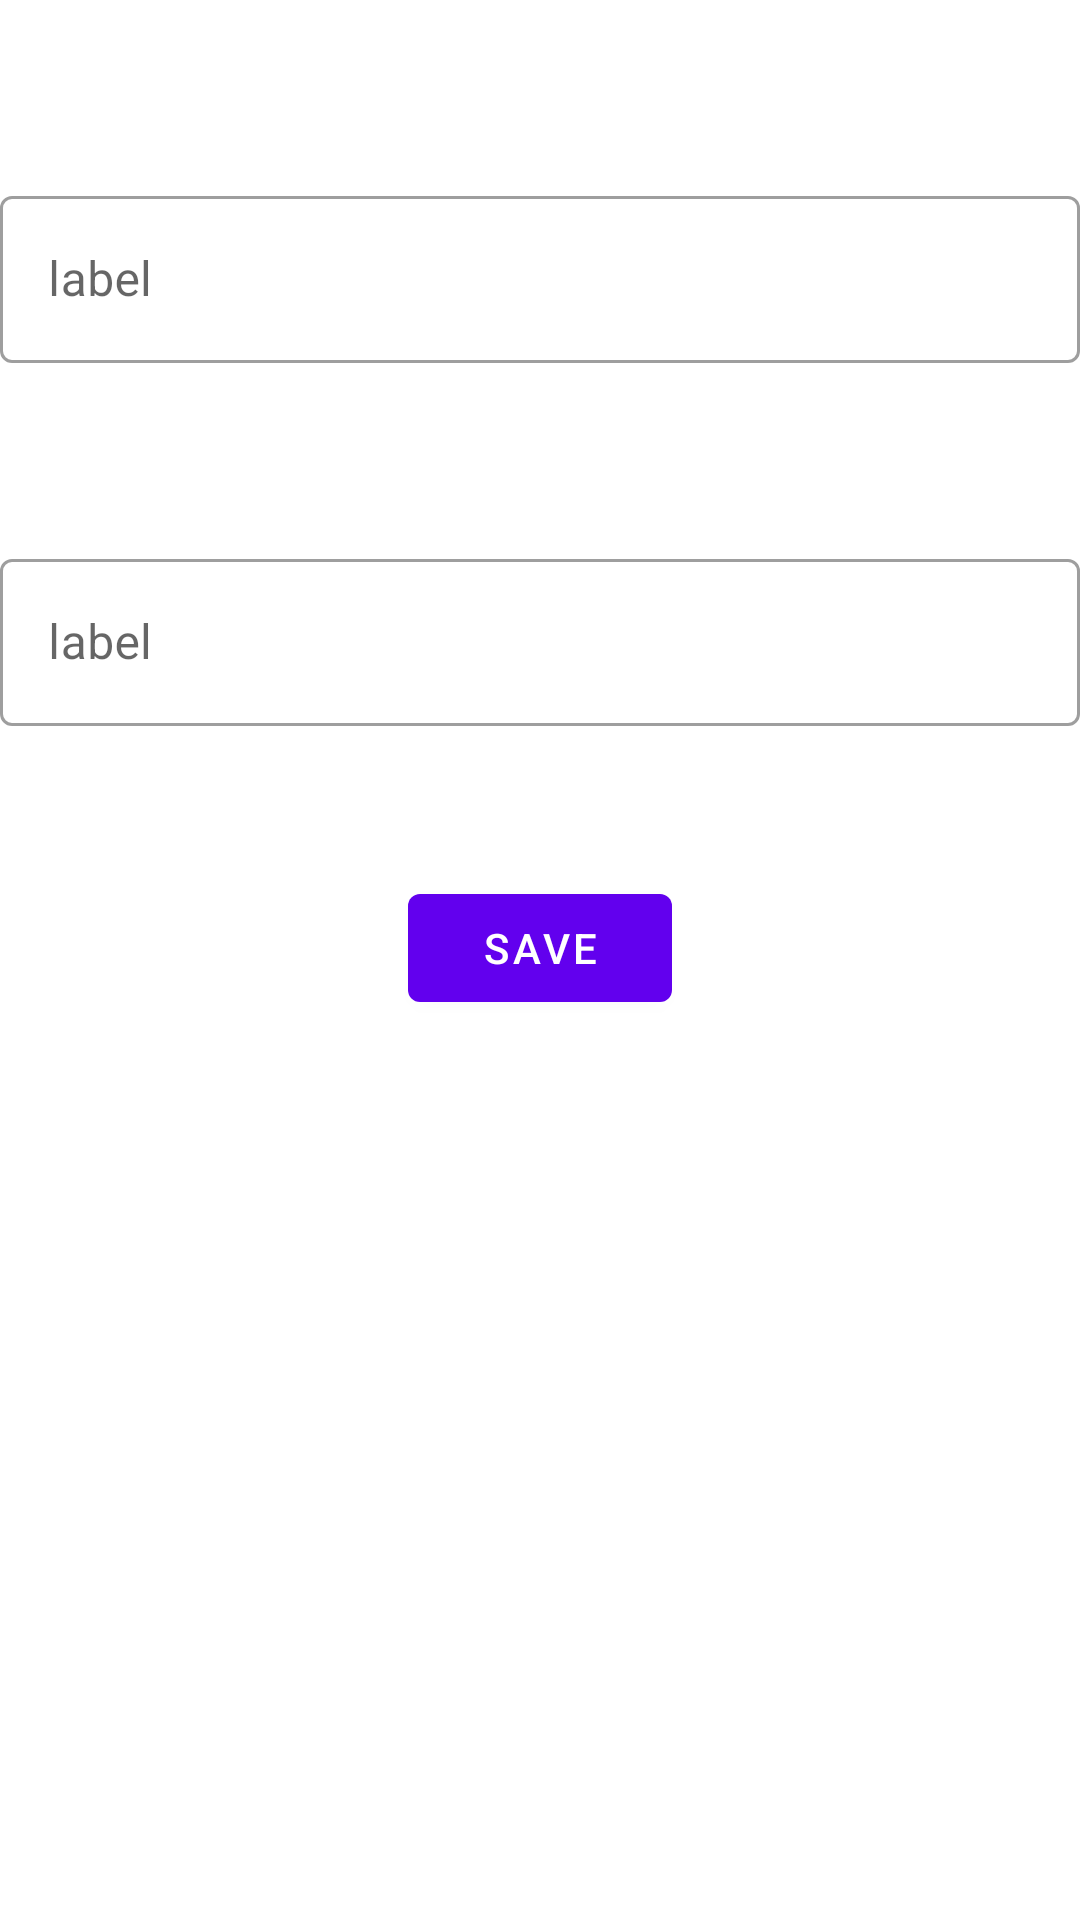

The Android layout XML behind this screen, and the referenced resources:
<!-- AndroidManifest.xml: application theme AppTheme -->
<!-- res/layout/activity_new_word.xml -->
<?xml version="1.0" encoding="utf-8"?>
<LinearLayout
    xmlns:android="http://schemas.android.com/apk/res/android"
    xmlns:app="http://schemas.android.com/apk/res-auto"
    xmlns:tools="http://schemas.android.com/tools"
    android:layout_width="match_parent"
    android:orientation="vertical"
    android:layout_height="match_parent"
    tools:context=".NewWord">


    <com.google.android.material.textfield.TextInputLayout
        android:layout_marginTop="60dp"
        android:id="@+id/outlinedTextFieldEnglish"
        android:layout_width="match_parent"
        android:layout_height="wrap_content"
        android:hint="@string/label"
        style="@style/Widget.MaterialComponents.TextInputLayout.OutlinedBox">

        <com.google.android.material.textfield.TextInputEditText
            android:layout_width="match_parent"
            android:layout_height="wrap_content"
            />

    </com.google.android.material.textfield.TextInputLayout>

    <com.google.android.material.textfield.TextInputLayout
        android:layout_marginTop="60dp"
        android:id="@+id/outlinedTextFieldYourLanguage"
        android:layout_width="match_parent"
        android:layout_height="wrap_content"
        android:hint="@string/label"
        style="@style/Widget.MaterialComponents.TextInputLayout.OutlinedBox">

        <com.google.android.material.textfield.TextInputEditText
            android:layout_width="match_parent"
            android:layout_height="wrap_content"
            />

    </com.google.android.material.textfield.TextInputLayout>


    <com.google.android.material.button.MaterialButton
        android:layout_marginTop="50dp"
        android:layout_gravity="center_horizontal"
        android:id="@+id/materialButton"
        android:layout_width="wrap_content"
        android:layout_height="wrap_content"
        android:text="@string/save"
       />
</LinearLayout>
<!-- resources referenced by this layout -->
<resources>
  <string name="label">label</string>
  <string name="save">Save</string>
  <style name="AppTheme" parent="Theme.MaterialComponents.Light.NoActionBar">
          
          <item name="colorPrimary">@color/colorPrimary</item>
          <item name="colorPrimaryDark">@color/colorPrimaryDark</item>
          <item name="colorAccent">@color/colorAccent</item>
      </style>
  <color name="colorPrimary">#6200EE</color>
  <color name="colorPrimaryDark">#3700B3</color>
  <color name="colorAccent">#03DAC5</color>
</resources>
